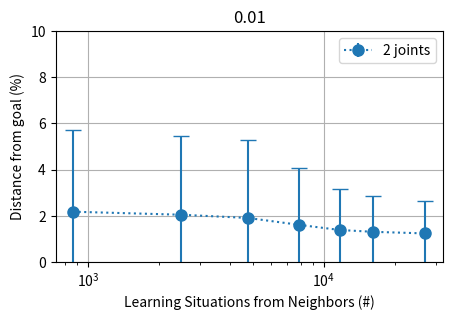

Generate this figure with matplotlib: (Note: this script raises an exception after producing the figure.)
import numpy as np
import matplotlib.pyplot as plt



# 2 joints
x = np.array([
867,
2484,
4778,
7897,
11684,
16177,
27026
              ])
y = np.array([
2.18,
2.05,
1.91,
1.61,
1.39,
1.31,
1.24
])

errors = np.array([
3.54,
3.41,
3.37,
2.47,
1.79,
1.54,
1.41
])




ls = 'dotted'

fig, ax = plt.subplots(figsize=(5,3))

# standard error bars
ax.errorbar(x, y, yerr=errors, marker='o', markersize=8,linestyle=ls,label='2 joints')
ax.errorbar(x, y+errors, marker='_', markersize=12,color='tab:blue',linestyle='none')
ax.errorbar(x, y-errors, marker='_', markersize=12,color='tab:blue',linestyle='none')

"""# including upper limits
ax.errorbar(x, y + 0.5, xerr=xerr, yerr=yerr, uplims=uplims,
            linestyle=ls)

# including lower limits
ax.errorbar(x, y + 1.0, xerr=xerr, yerr=yerr, lolims=lolims,
            linestyle=ls)

# including upper and lower limits
ax.errorbar(x, y + 1.5, xerr=xerr, yerr=yerr,
            lolims=lolims, uplims=uplims,
            marker='o', markersize=8,
            linestyle=ls)

# Plot a series with lower and upper limits in both x & y
# constant x-error with varying y-error
xerr = 0.2
yerr = np.full_like(x, 0.2)
yerr[[3, 6]] = 0.3

# mock up some limits by modifying previous data
xlolims = lolims
xuplims = uplims
lolims = np.zeros_like(x)
uplims = np.zeros_like(x)
lolims[[6]] = True  # only limited at this index
uplims[[3]] = True  # only limited at this index

# do the plotting
ax.errorbar(x, y + 2.1, xerr=xerr, yerr=yerr,
            xlolims=xlolims, xuplims=xuplims,
            uplims=uplims, lolims=lolims,
            marker='o', markersize=8,
            linestyle='none')"""

# tidy up the figure
#ax.set_xlim((0, 5.5))
ax.set_ylim((0, 10.0))
ax.set_title('0.01')
plt.grid()
plt.xscale("log")
ax.set_xlabel('Learning Situations from Neighbors (#)')  # Add an x-label to the axes.
ax.set_ylabel('Distance from goal (%)')  # Add a y-label to the axes.
plt.legend()
plt.savefig("Figures/test.png",bbox_inches='tight')
plt.show()
